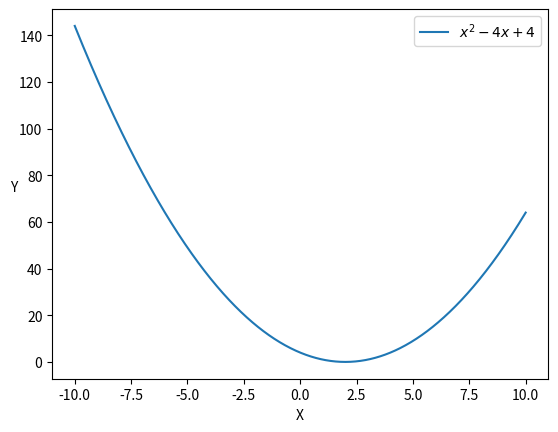

Source code (Python):
import numpy as np
import matplotlib
import matplotlib.pyplot as plt

x=np.linspace(-10,10, 1000)

def f_x(x):
    return  x**2 - 4*x + 4

y=f_x(x)

plt.plot(x,y, label= "$x^2 - 4x + 4$")
plt.xlabel("X")
plt.ylabel("Y", rotation=0)
plt.legend()
plt.show()
